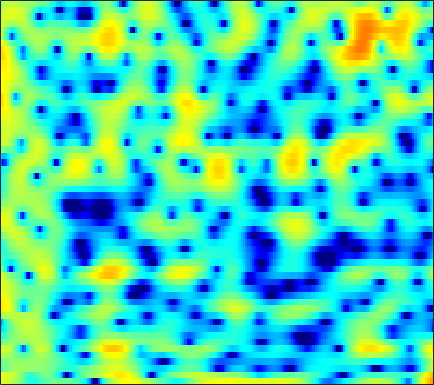

Values plotted in this chart, from the file beside it:
3.5319, 3.4498, 3.2698, 3.002, 2.7371, 2.2962, 1.745, 1.2565, 0.50124, -0.35626, -1.2928, -2.0179, -2.9203, -3.6324, -3.9697, -4.0558, -3.7878, -3.4294, -2.8628, -2.2844, -1.7739, -1.452, -1.1082, -0.86482
3.557, 3.615, 3.615, 3.509, 3.346, 3.009, 2.519, 2.046, 1.27, 0.3309, -0.732, -1.559, -2.556, -3.201, -3.326, -3.026, -2.393, -1.858, -1.214, -0.7342, -0.4725, -0.4326, -0.6028, -1.05
-2.195, -1.366, -0.4947, 0.1492, 0.5099, 0.8513, 1.061, 1.146, 1.183, 1.157, 1.088, 1.021, 0.9312, 0.8516, 0.8044, 0.756, 0.712, 0.6735, 0.6015, 0.4874, 0.3166, 0.1432, -0.157, -0.535
-1.173, -0.7337, -0.252, 0.1144, 0.3165, 0.5108, 0.6295, 0.684, 0.7219, 0.7382, 0.7481, 0.7571, 0.7742, 0.7978, 0.8187, 0.8404, 0.8419, 0.8215, 0.754, 0.6338, 0.4509, 0.2722, -0.02007, -0.374
2.082, 2.051, 1.921, 1.66, 1.367, 0.8464, 0.181, -0.3855, -1.155, -1.797, -2.096, -2.017, -1.554, -0.8511, -0.2862, 0.408, 0.9596, 1.255, 1.476, 1.499, 1.329, 1.081, 0.5997, -0.04134
3.035, 3.092, 3.012, 2.699, 2.279, 1.408, 0.08544, -1.294, -3.859, -7.531, -11.13, -9.827, -5.596, -2.386, -0.6591, 0.9837, 2.068, 2.586, 2.933, 2.928, 2.589, 2.112, 1.162, -0.206
-1.42, -0.744, -0.07881, 0.3476, 0.5362, 0.6348, 0.5917, 0.4998, 0.3404, 0.2231, 0.2267, 0.3434, 0.6514, 1.07, 1.4, 1.775, 2.023, 2.105, 2.058, 1.816, 1.372, 0.8953, 0.07824, -0.9395
-4.225, -3.375, -2.358, -1.477, -0.9001, -0.2314, 0.3138, 0.6526, 1.023, 1.316, 1.565, 1.728, 1.903, 2.023, 2.07, 2.063, 1.974, 1.846, 1.59, 1.23, 0.767, 0.3528, -0.2747, -0.9749
-6.79, -5.62, -4.048, -2.596, -1.638, -0.5548, 0.3251, 0.8657, 1.451, 1.897, 2.222, 2.39, 2.515, 2.528, 2.473, 2.319, 2.072, 1.821, 1.402, 0.8892, 0.3048, -0.1697, -0.8321, -1.503
-9.291, -6.424, -3.694, -1.742, -0.6205, 0.5148, 1.343, 1.811, 2.284, 2.611, 2.815, 2.897, 2.917, 2.846, 2.727, 2.46, 2.05, 1.635, 0.9359, 0.06345, -0.9519, -1.79, -2.944, -4.021
0.7501, 1.17, 1.748, 2.203, 2.414, 2.514, 2.445, 2.294, 2.016, 1.738, 1.554, 1.52, 1.608, 1.771, 1.853, 1.811, 1.517, 1.101, 0.2568, -0.998, -2.768, -4.54, -7.739, -12.44
5.452, 5.347, 5.074, 4.594, 4.068, 3.085, 1.683, 0.2504, -2.337, -5.799, -8.691, -7.839, -4.692, -2.163, -0.8775, 0.1838, 0.6643, 0.6988, 0.3305, -0.4946, -1.756, -2.958, -4.814, -6.753
5.579, 5.383, 4.952, 4.332, 3.722, 2.669, 1.298, 0.068, -1.796, -3.661, -4.814, -4.731, -3.612, -2.291, -1.467, -0.6455, -0.1494, -0.000682, -0.1057, -0.4908, -1.121, -1.721, -2.707, -3.834
4.32, 4.171, 3.853, 3.403, 2.979, 2.32, 1.6, 1.057, 0.3498, -0.2699, -0.6986, -0.8772, -0.9518, -0.8965, -0.7955, -0.6348, -0.5314, -0.5267, -0.6244, -0.8373, -1.2, -1.578, -2.216, -2.983
3.709, 3.559, 3.261, 2.85, 2.479, 1.945, 1.37, 0.915, 0.3103, -0.2412, -0.6951, -0.9625, -1.212, -1.28, -1.208, -1.031, -0.833, -0.69, -0.5306, -0.4823, -0.5851, -0.7537, -1.086, -1.564
3.778, 3.5, 3.028, 2.489, 2.055, 1.431, 0.7374, 0.162, -0.6821, -1.664, -2.769, -3.571, -4.314, -4.315, -3.794, -2.685, -1.468, -0.6463, 0.2069, 0.7513, 1.017, 1.043, 0.8487, 0.4225
3.382, 2.702, 1.651, 0.5906, -0.0815, -0.7194, -1.052, -1.246, -1.731, -2.776, -4.745, -7.235, -13.85, -18.08, -9.615, -4.123, -0.8867, 0.7684, 2.245, 3.137, 3.567, 3.601, 3.295, 2.608
0.1606, -1.255, -4.067, -8.781, -14.76, -14.75, -8.13, -5.391, -3.309, -2.227, -1.734, -1.602, -1.401, -0.8396, -0.1616, 0.9748, 2.169, 2.937, 3.692, 4.16, 4.282, 4.145, 3.645, 2.783
-2.311, -2.98, -4.122, -5.261, -5.799, -5.71, -4.67, -3.669, -2.392, -1.293, -0.4128, 0.1152, 0.7429, 1.304, 1.681, 2.17, 2.598, 2.84, 3.059, 3.113, 2.966, 2.723, 2.205, 1.458
-3.533, -3.306, -3.008, -2.693, -2.434, -2.002, -1.456, -1.027, -0.4326, 0.1496, 0.6536, 0.9993, 1.391, 1.694, 1.885, 2.089, 2.197, 2.23, 2.213, 2.081, 1.84, 1.582, 1.122, 0.5097
-5.061, -4.001, -2.783, -1.789, -1.164, -0.4391, 0.1483, 0.5263, 0.9613, 1.29, 1.529, 1.66, 1.756, 1.777, 1.764, 1.689, 1.577, 1.486, 1.329, 1.146, 0.9336, 0.7325, 0.3957, -0.03895
-4.941, -3.346, -1.687, -0.4441, 0.297, 1.063, 1.596, 1.886, 2.125, 2.207, 2.166, 2.037, 1.759, 1.392, 1.05, 0.5497, 0.0954, -0.193, -0.4593, -0.5403, -0.5033, -0.4537, -0.4131, -0.4636
-1.243, -0.2409, 0.8727, 1.722, 2.207, 2.636, 2.876, 2.935, 2.85, 2.624, 2.24, 1.829, 1.114, 0.1529, -0.7756, -2.264, -4.002, -5.252, -6.039, -5.361, -3.946, -2.882, -1.745, -1.028
2.01, 2.493, 2.964, 3.248, 3.299, 3.185, 2.886, 2.548, 2.026, 1.457, 0.8628, 0.4256, -0.2774, -1.259, -2.254, -4.262, -7.42, -10.99, -15.44, -10.5, -6.166, -4.029, -2.179, -1.092
3.62, 3.823, 3.878, 3.66, 3.28, 2.478, 1.26, 0.09673, -1.658, -3.276, -3.935, -3.635, -2.823, -2.109, -1.81, -1.78, -1.938, -2.11, -2.093, -1.714, -1.125, -0.6627, -0.2175, 0.004413
3.592, 3.745, 3.722, 3.352, 2.839, 1.731, 0.004576, -1.851, -5.603, -11.87, -14.43, -9.056, -4.702, -2.135, -0.9369, 0.1581, 0.8079, 1.105, 1.359, 1.434, 1.406, 1.275, 0.9352, 0.359
1.606, 1.948, 2.196, 2.201, 2.028, 1.561, 0.8699, 0.2145, -0.6635, -1.336, -1.506, -1.272, -0.6272, 0.1278, 0.6447, 1.21, 1.57, 1.739, 1.774, 1.628, 1.282, 0.8764, 0.1335, -0.9204
-0.8888, -0.2378, 0.4387, 0.9349, 1.17, 1.35, 1.379, 1.35, 1.273, 1.198, 1.19, 1.213, 1.32, 1.432, 1.532, 1.605, 1.618, 1.564, 1.387, 1.093, 0.6181, 0.1422, -0.7002, -1.79
-2.895, -1.94, -0.8561, 0.01646, 0.5423, 1.1, 1.481, 1.69, 1.848, 1.919, 1.914, 1.875, 1.786, 1.663, 1.56, 1.395, 1.238, 1.085, 0.8772, 0.6091, 0.2569, -0.07912, -0.6576, -1.396
-4.164, -2.963, -1.555, -0.414, 0.3068, 1.069, 1.632, 1.916, 2.126, 2.17, 2.027, 1.841, 1.452, 1.007, 0.6331, 0.2011, -0.1305, -0.2735, -0.3214, -0.3036, -0.2359, -0.2217, -0.2815, -0.4702
-4.858, -3.41, -1.768, -0.4003, 0.4538, 1.346, 2.007, 2.319, 2.53, 2.443, 2.072, 1.573, 0.631, -0.671, -1.812, -3.382, -4.471, -4.511, -3.739, -2.538, -1.464, -0.8274, -0.2021, 0.1947
-5.003, -3.599, -2, -0.5953, 0.3122, 1.353, 2.132, 2.556, 2.85, 2.799, 2.38, 1.756, 0.4634, -1.587, -3.83, -8.709, -19.26, -16.26, -8.204, -4.421, -2.354, -1.354, -0.5257, -0.01976
-5.584, -4.965, -3.815, -2.365, -1.26, 0.189, 1.358, 2.068, 2.695, 3.014, 2.983, 2.751, 2.127, 1.216, 0.3601, -0.757, -1.62, -1.786, -1.594, -1.166, -0.9388, -0.9493, -1.366, -2.076
-11.13, -14.27, -12.48, -7.451, -4.681, -2.014, -0.1782, 0.8449, 1.806, 2.484, 2.884, 3.074, 3.156, 3.102, 2.98, 2.765, 2.5, 2.246, 1.867, 1.3, 0.4865, -0.4375, -2.226, -5.063
-6.578, -7.588, -7.176, -5.361, -3.947, -2.428, -1.385, -0.8764, -0.3485, 0.08756, 0.6545, 1.12, 1.813, 2.413, 2.792, 3.089, 3.213, 3.129, 2.839, 2.29, 1.463, 0.6583, -0.6363, -2.058
-0.04186, -0.2337, -0.3939, -0.535, -0.6742, -1.133, -2, -3.041, -4.825, -6.266, -5.41, -3.636, -1.178, 0.7286, 1.785, 2.739, 3.244, 3.407, 3.29, 2.901, 2.224, 1.584, 0.5972, -0.4832
2.729, 2.74, 2.565, 2.171, 1.678, 0.6724, -0.9093, -2.579, -5.765, -9.331, -8.024, -5.012, -1.794, 0.427, 1.543, 2.57, 3.081, 3.211, 3.065, 2.574, 1.799, 0.9983, -0.3322, -2.024
2.754, 2.965, 3.033, 2.873, 2.598, 2.06, 1.362, 0.7706, 0.06603, -0.3813, -0.3875, -0.1218, 0.4129, 0.9727, 1.307, 1.584, 1.649, 1.512, 1.14, 0.4903, -0.4457, -1.348, -2.926, -4.979
2.544, 2.834, 3.045, 3.063, 2.98, 2.756, 2.45, 2.187, 1.832, 1.528, 1.26, 1.103, 0.9178, 0.714, 0.554, 0.2444, -0.1354, -0.4825, -1.053, -1.718, -2.552, -3.274, -4.397, -5.698
3.097, 3.326, 3.481, 3.488, 3.42, 3.234, 2.965, 2.732, 2.362, 1.968, 1.517, 1.145, 0.5982, -0.03605, -0.5411, -1.287, -2.067, -2.613, -3.319, -3.904, -4.392, -4.748, -5.202, -5.723
4.134, 4.213, 4.176, 4.007, 3.804, 3.47, 3.082, 2.777, 2.356, 1.883, 1.348, 0.8649, 0.071, -0.9284, -1.864, -3.301, -4.952, -6.179, -7.382, -7.77, -7.307, -6.807, -6.178, -5.797
5.32, 5.178, 4.787, 4.187, 3.635, 2.856, 2.164, 1.751, 1.411, 1.188, 0.947, 0.6593, 0.007594, -1.042, -2.184, -4.367, -7.653, -11.58, -23.32, -18.44, -11.06, -8.348, -6.207, -4.965
6.276, 5.883, 4.96, 3.513, 2.066, -0.3393, -2.788, -3.674, -2.896, -1.268, -0.04536, 0.4812, 0.6876, 0.3428, -0.2269, -1.375, -2.893, -4.066, -5.225, -5.427, -4.712, -3.994, -3.166, -2.608
6.041, 5.617, 4.573, 2.894, 1.08, -2.327, -7.085, -9.294, -6.006, -2.626, -0.5853, 0.3202, 0.9533, 1.091, 0.9482, 0.5511, 0.02255, -0.4031, -0.8761, -1.19, -1.406, -1.504, -1.658, -1.948
5.067, 4.88, 4.34, 3.507, 2.734, 1.626, 0.6767, 0.2334, 0.03228, 0.1668, 0.3932, 0.4935, 0.4735, 0.2737, 0.01123, -0.4568, -0.9691, -1.354, -1.853, -2.26, -2.61, -2.862, -3.231, -3.739
4.705, 4.71, 4.534, 4.171, 3.821, 3.28, 2.71, 2.302, 1.785, 1.286, 0.7643, 0.3355, -0.3324, -1.128, -1.802, -2.789, -3.829, -4.539, -5.297, -5.756, -5.856, -5.811, -5.73, -5.735
4.876, 4.949, 4.877, 4.635, 4.355, 3.883, 3.315, 2.828, 2.137, 1.376, 0.518, -0.202, -1.297, -2.622, -3.828, -5.758, -8.176, -10.34, -12.91, -13.29, -11.46, -9.911, -8.286, -7.184
5.2, 5.25, 5.125, 4.809, 4.451, 3.842, 3.113, 2.504, 1.628, 0.7073, -0.2412, -0.9907, -2.095, -3.39, -4.559, -6.577, -9.296, -11.98, -16.24, -16.62, -12.97, -10.65, -8.489, -7.068
5.713, 5.657, 5.354, 4.806, 4.239, 3.294, 2.163, 1.244, -0.03637, -1.23, -2.146, -2.63, -3.106, -3.506, -3.823, -4.449, -5.22, -5.775, -6.371, -6.611, -6.48, -6.229, -5.837, -5.528
6.518, 6.27, 5.691, 4.814, 3.972, 2.541, 0.7109, -0.991, -3.756, -6.893, -8.714, -7.95, -5.836, -4.063, -3.13, -2.337, -1.966, -1.897, -1.96, -2.19, -2.583, -3.039, -3.833, -4.863
6.513, 6.011, 5.12, 4, 3.011, 1.498, -0.3199, -1.994, -4.889, -8.617, -10.92, -9.028, -5.527, -2.968, -1.649, -0.4134, 0.3129, 0.5657, 0.6015, 0.3181, -0.2994, -1.021, -2.49, -4.723
4.686, 3.798, 2.367, 0.7896, -0.3446, -1.555, -2.301, -2.602, -2.809, -2.828, -2.547, -2.091, -1.23, -0.3079, 0.3182, 0.9654, 1.404, 1.588, 1.594, 1.357, 0.8687, 0.3674, -0.5239, -1.643
2.675, 1.334, -1.184, -4.875, -8.762, -12.83, -8.909, -6.023, -3.454, -1.828, -0.7262, -0.1115, 0.5432, 1.04, 1.317, 1.554, 1.664, 1.691, 1.646, 1.505, 1.272, 1.033, 0.705, 0.3492
2.352, 1.401, -0.3228, -2.532, -4.274, -5.453, -4.461, -3.099, -1.403, -0.1411, 0.6881, 1.072, 1.309, 1.306, 1.182, 0.926, 0.6059, 0.3681, 0.171, 0.1008, 0.1307, 0.1508, 0.1578, 0.1437
2.84, 2.716, 2.401, 1.979, 1.714, 1.505, 1.535, 1.666, 1.893, 2.055, 2.039, 1.866, 1.367, 0.5307, -0.3268, -1.728, -3.241, -4.188, -4.736, -4.328, -3.498, -2.881, -2.345, -2.094
2.735, 3.113, 3.417, 3.568, 3.619, 3.628, 3.592, 3.541, 3.385, 3.092, 2.612, 2.083, 1.091, -0.3624, -1.854, -4.737, -9.451, -16.2, -22.62, -11.35, -7.516, -6.054, -5.144, -5.148
2.014, 2.542, 3.059, 3.412, 3.559, 3.648, 3.61, 3.511, 3.292, 2.96, 2.495, 2.038, 1.248, 0.2104, -0.7567, -2.319, -4.004, -5.093, -5.807, -5.549, -4.986, -4.788, -5.014, -6.014
0.6721, 1.251, 1.869, 2.261, 2.411, 2.435, 2.296, 2.108, 1.832, 1.584, 1.387, 1.271, 1.105, 0.8896, 0.6561, 0.3059, -0.07618, -0.3316, -0.6409, -0.9195, -1.218, -1.503, -2.103, -2.997
